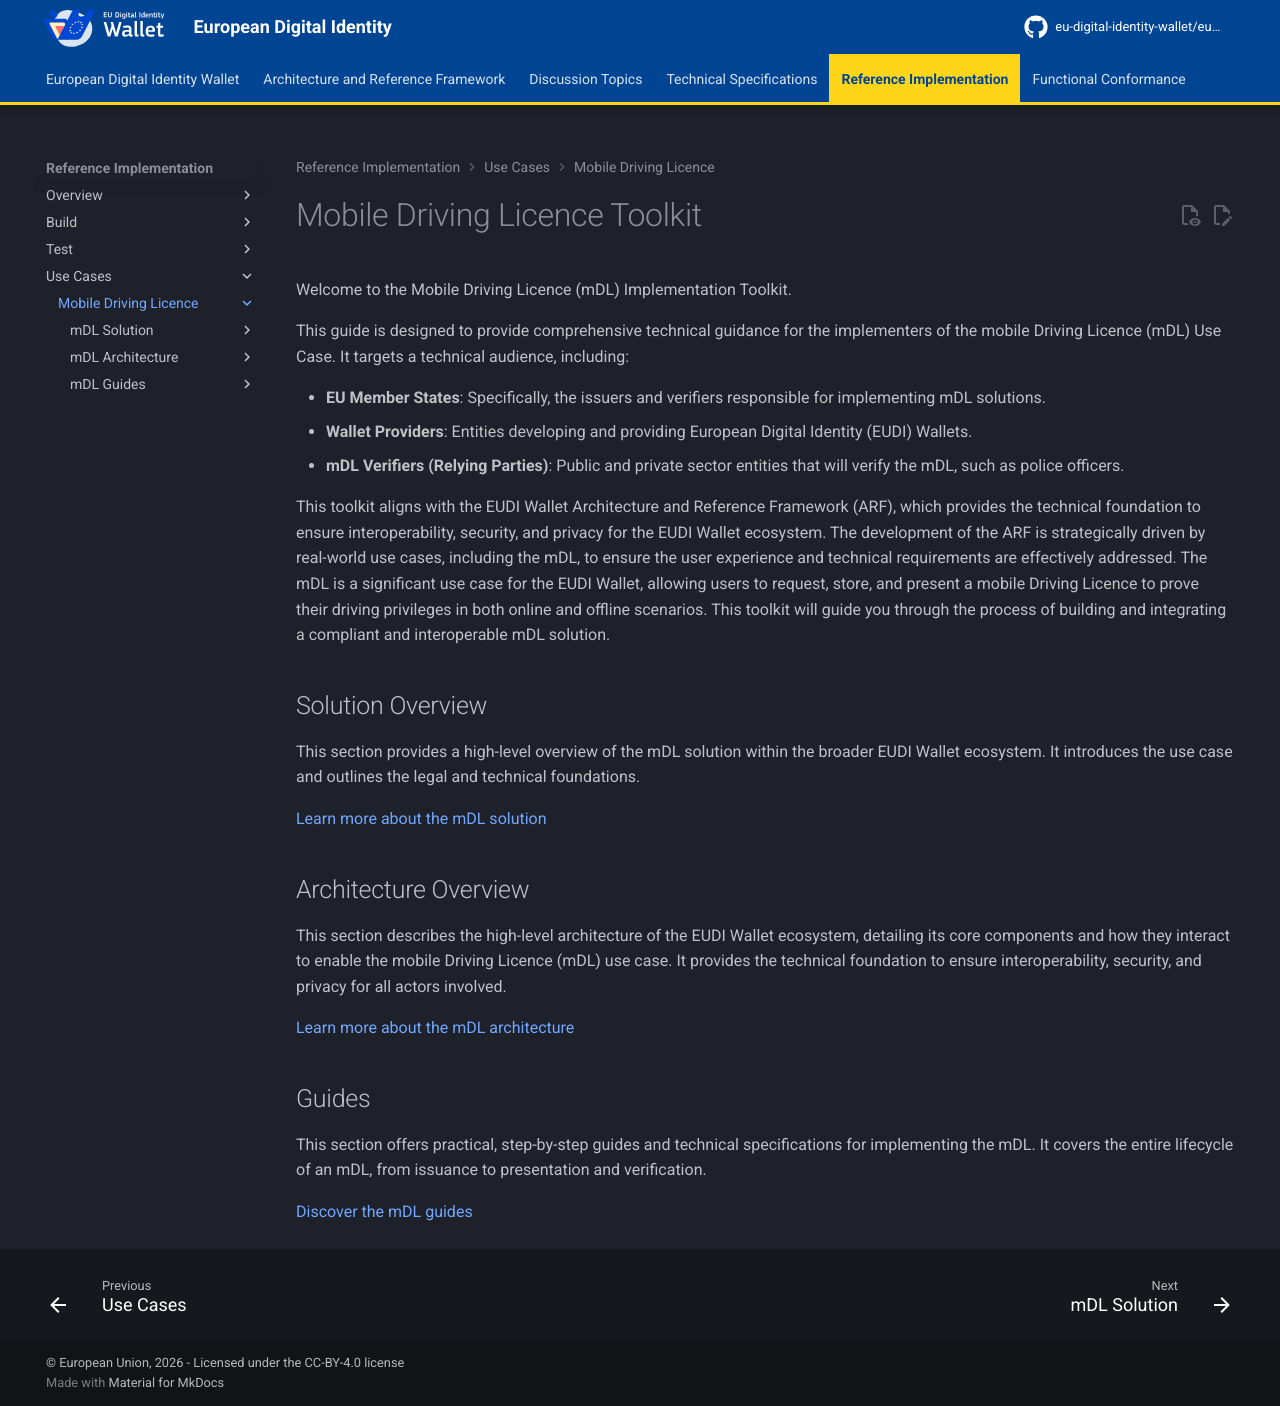

repository: eu-digital-identity-wallet/eudi-docs-site · page: latest/use-cases/mobile-driving-license/index.html · generator: mkdocs

# Mobile Driving Licence Toolkit
Welcome to the Mobile Driving Licence (mDL) Implementation Toolkit.

This guide is designed to provide comprehensive technical guidance for the implementers of the mobile Driving Licence (mDL) Use Case. It targets a technical audience, including:

- **EU Member States**: Specifically, the issuers and verifiers responsible for implementing mDL solutions.
- **Wallet Providers**: Entities developing and providing European Digital Identity (EUDI) Wallets.
- **mDL Verifiers (Relying Parties)**: Public and private sector entities that will verify the mDL, such as police officers.

This toolkit aligns with the EUDI Wallet Architecture and Reference Framework (ARF), which provides the technical foundation to ensure interoperability, security, and privacy for the EUDI Wallet ecosystem. The development of the ARF is strategically driven by real-world use cases, including the mDL, to ensure the user experience and technical requirements are effectively addressed.
The mDL is a significant use case for the EUDI Wallet, allowing users to request, store, and present a mobile Driving Licence to prove their driving privileges in both online and offline scenarios. This toolkit will guide you through the process of building and integrating a compliant and interoperable mDL solution.

## Solution Overview
This section provides a high-level overview of the mDL solution within the broader EUDI Wallet ecosystem. It introduces the use case and outlines the legal and technical foundations.

  [Learn more about the mDL solution](./mdl-overview/index.md)

## Architecture Overview
This section describes the high-level architecture of the EUDI Wallet ecosystem, detailing its core components and how they interact to enable the mobile Driving Licence (mDL) use case. It provides the technical foundation to ensure interoperability, security, and privacy for all actors involved.

  [Learn more about the mDL architecture](./mdl-architecture/index.md)

## Guides
This section offers practical, step-by-step guides and technical specifications for implementing the mDL. It covers the entire lifecycle of an mDL, from issuance to presentation and verification. 

  [Discover the mDL guides](./mdl-guides/index.md)
